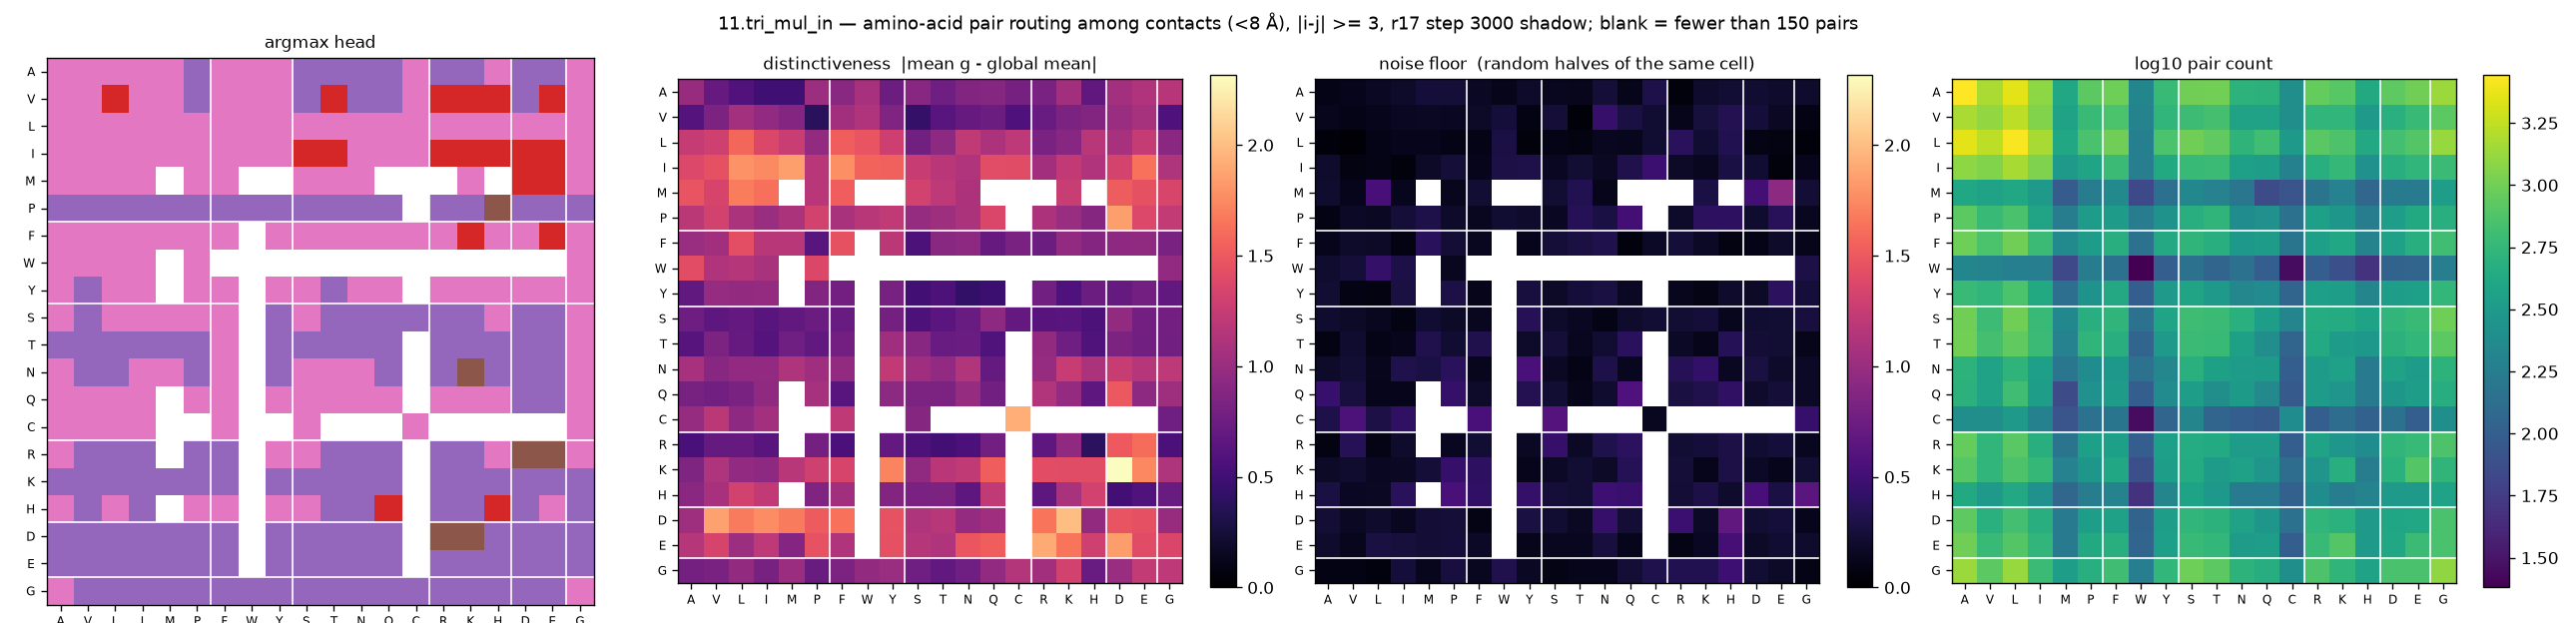

The data file committed next to this chart (first rows):
aa_i, aa_j, argmax_head, distinctiveness, null, n_pairs
A, A, 6, 0.9876, 0.1016, 2776
A, V, 6, 0.7111, 0.1227, 1512
A, L, 6, 0.5889, 0.1549, 2276
A, I, 6, 0.4908, 0.1838, 1240
A, M, 6, 0.4887, 0.2502, 404
A, P, 4, 1.016, 0.24, 836
A, F, 6, 0.91, 0.1543, 964
A, W, 6, 1.078, 0.111, 212
A, Y, 6, 0.7505, 0.1892, 588
A, S, 4, 0.901, 0.1358, 992
A, T, 4, 0.7614, 0.1283, 1004
A, N, 4, 0.8635, 0.2365, 520
A, Q, 4, 0.8957, 0.1111, 504
A, C, 6, 0.8017, 0.3049, 252
A, R, 4, 0.8206, 0.0568, 908
A, K, 4, 1.044, 0.1911, 808
A, H, 6, 0.6758, 0.2233, 428
A, D, 4, 1.055, 0.2099, 848
A, E, 4, 1.126, 0.1979, 984
A, G, 6, 1.159, 0.1918, 1360
V, A, 6, 0.6073, 0.1321, 1512
V, V, 6, 0.8365, 0.108, 1288
V, L, 3, 1.055, 0.1217, 1732
V, I, 6, 0.9548, 0.1498, 1136
V, M, 6, 0.8804, 0.1622, 372
V, P, 4, 0.372, 0.149, 592
V, F, 6, 1.047, 0.1794, 720
V, W, 6, 1.124, 0.2467, 200
V, Y, 6, 0.8533, 0.0884, 552
V, S, 4, 0.4257, 0.241, 628
V, T, 3, 0.6333, 0.0414, 688
V, N, 4, 0.7122, 0.4414, 368
V, Q, 4, 0.7469, 0.2859, 368
V, C, 6, 0.5702, 0.2114, 252
V, R, 3, 0.7192, 0.1103, 544
V, K, 3, 0.8409, 0.2551, 552
V, H, 3, 0.8702, 0.3392, 312
V, D, 4, 0.9978, 0.2488, 492
V, E, 3, 1.075, 0.1596, 600
V, G, 6, 0.5733, 0.083, 836
L, A, 6, 1.242, 0.0536, 2276
L, V, 6, 1.3, 0.0316, 1732
L, L, 6, 1.575, 0.1081, 2672
L, I, 6, 1.373, 0.1256, 1480
L, M, 6, 1.264, 0.1189, 416
L, P, 6, 0.9628, 0.1067, 708
L, F, 6, 1.532, 0.1002, 992
L, W, 6, 1.467, 0.283, 188
L, Y, 6, 1.292, 0.0614, 728
L, S, 6, 0.7744, 0.1069, 1000
L, T, 6, 0.9248, 0.0813, 876
L, N, 6, 1.219, 0.1361, 532
L, Q, 6, 1.106, 0.1278, 652
L, C, 6, 1.202, 0.2102, 308
L, R, 6, 0.8309, 0.3728, 816
L, K, 6, 0.9038, 0.2128, 740
L, H, 6, 1.173, 0.3289, 420
L, D, 6, 1.078, 0.0948, 676
L, E, 6, 1.243, 0.0762, 772
L, G, 6, 0.9174, 0.0506, 1344
... 340 more rows
